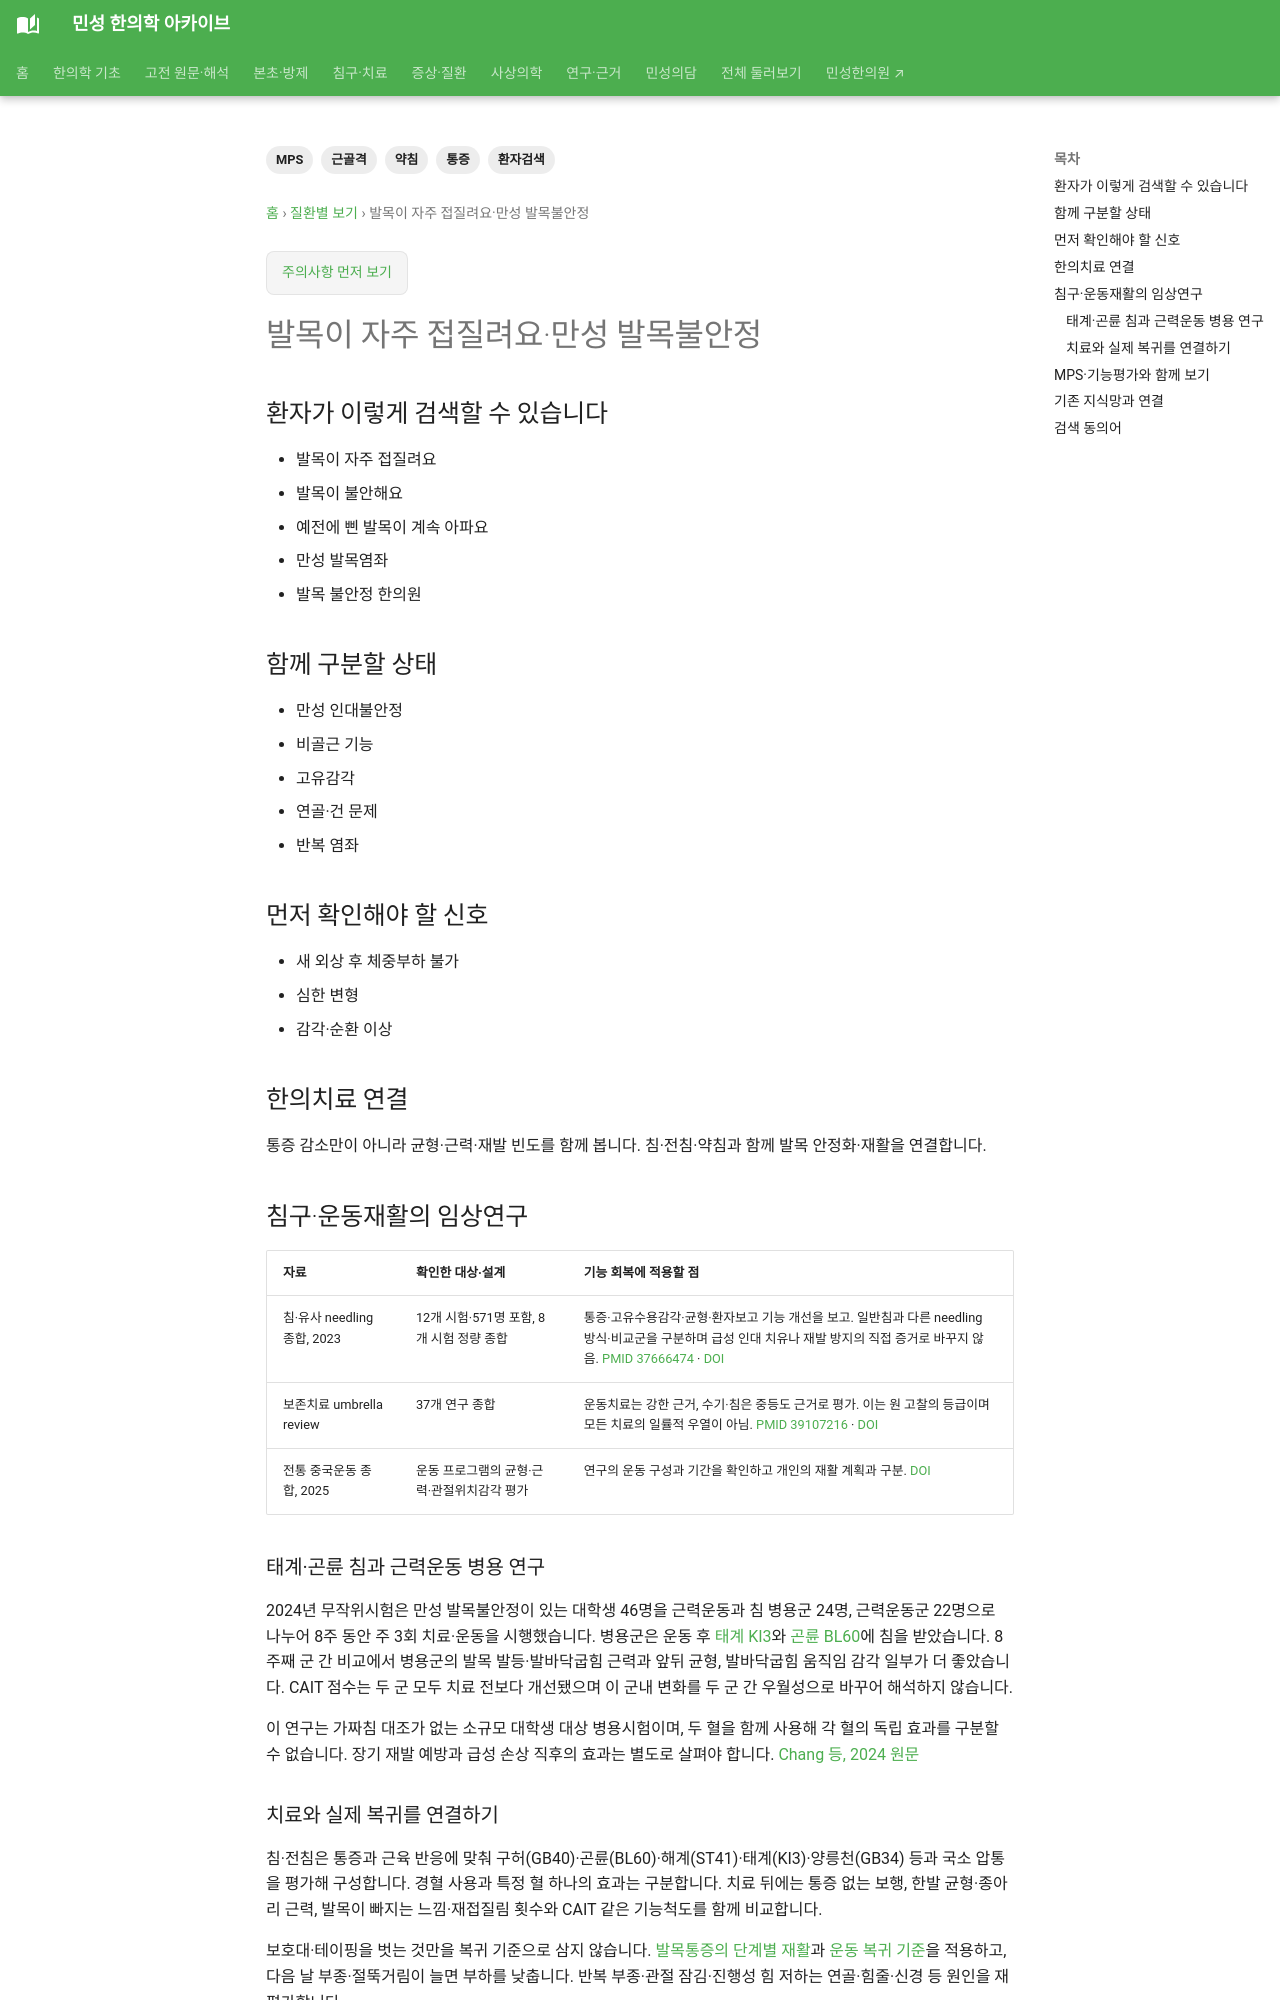

repository: joowon1111/minseong-korean-medicine-wiki · page: conditions/ankle-instability/index.html · generator: mkdocs

---
title: 발목이 자주 접질려요·만성 발목불안정
description: 발목이 자주 접질려요·만성 발목불안정을 환자 생활언어에서 MPS·근골격 감별·한약·침·전침·약침까지 연결합니다.
tags: [근골격, MPS, 통증, 약침, 환자검색]
status: 검토완료
last_reviewed: 2026-08-21
---
# 발목이 자주 접질려요·만성 발목불안정

## 환자가 이렇게 검색할 수 있습니다

- 발목이 자주 접질려요
- 발목이 불안해요
- 예전에 삔 발목이 계속 아파요
- 만성 발목염좌
- 발목 불안정 한의원

## 함께 구분할 상태

- 만성 인대불안정
- 비골근 기능
- 고유감각
- 연골·건 문제
- 반복 염좌

## 먼저 확인해야 할 신호

- 새 외상 후 체중부하 불가
- 심한 변형
- 감각·순환 이상

## 한의치료 연결

통증 감소만이 아니라 균형·근력·재발 빈도를 함께 봅니다. 침·전침·약침과 함께 발목 안정화·재활을 연결합니다.

## MPS·기능평가와 함께 보기

근골격계 증상은 단순 통증 위치뿐 아니라 **유발동작·ROM·근력·근긴장·MTrP·연관통·신경증상**을 함께 보는 것이 중요합니다. 침·전침·약침은 해부학적 안전을 바탕으로 실제 기능문제에 맞게 적용하고, 한약은 한습·어혈·기체·기혈허 등 병증과 연결합니다.
